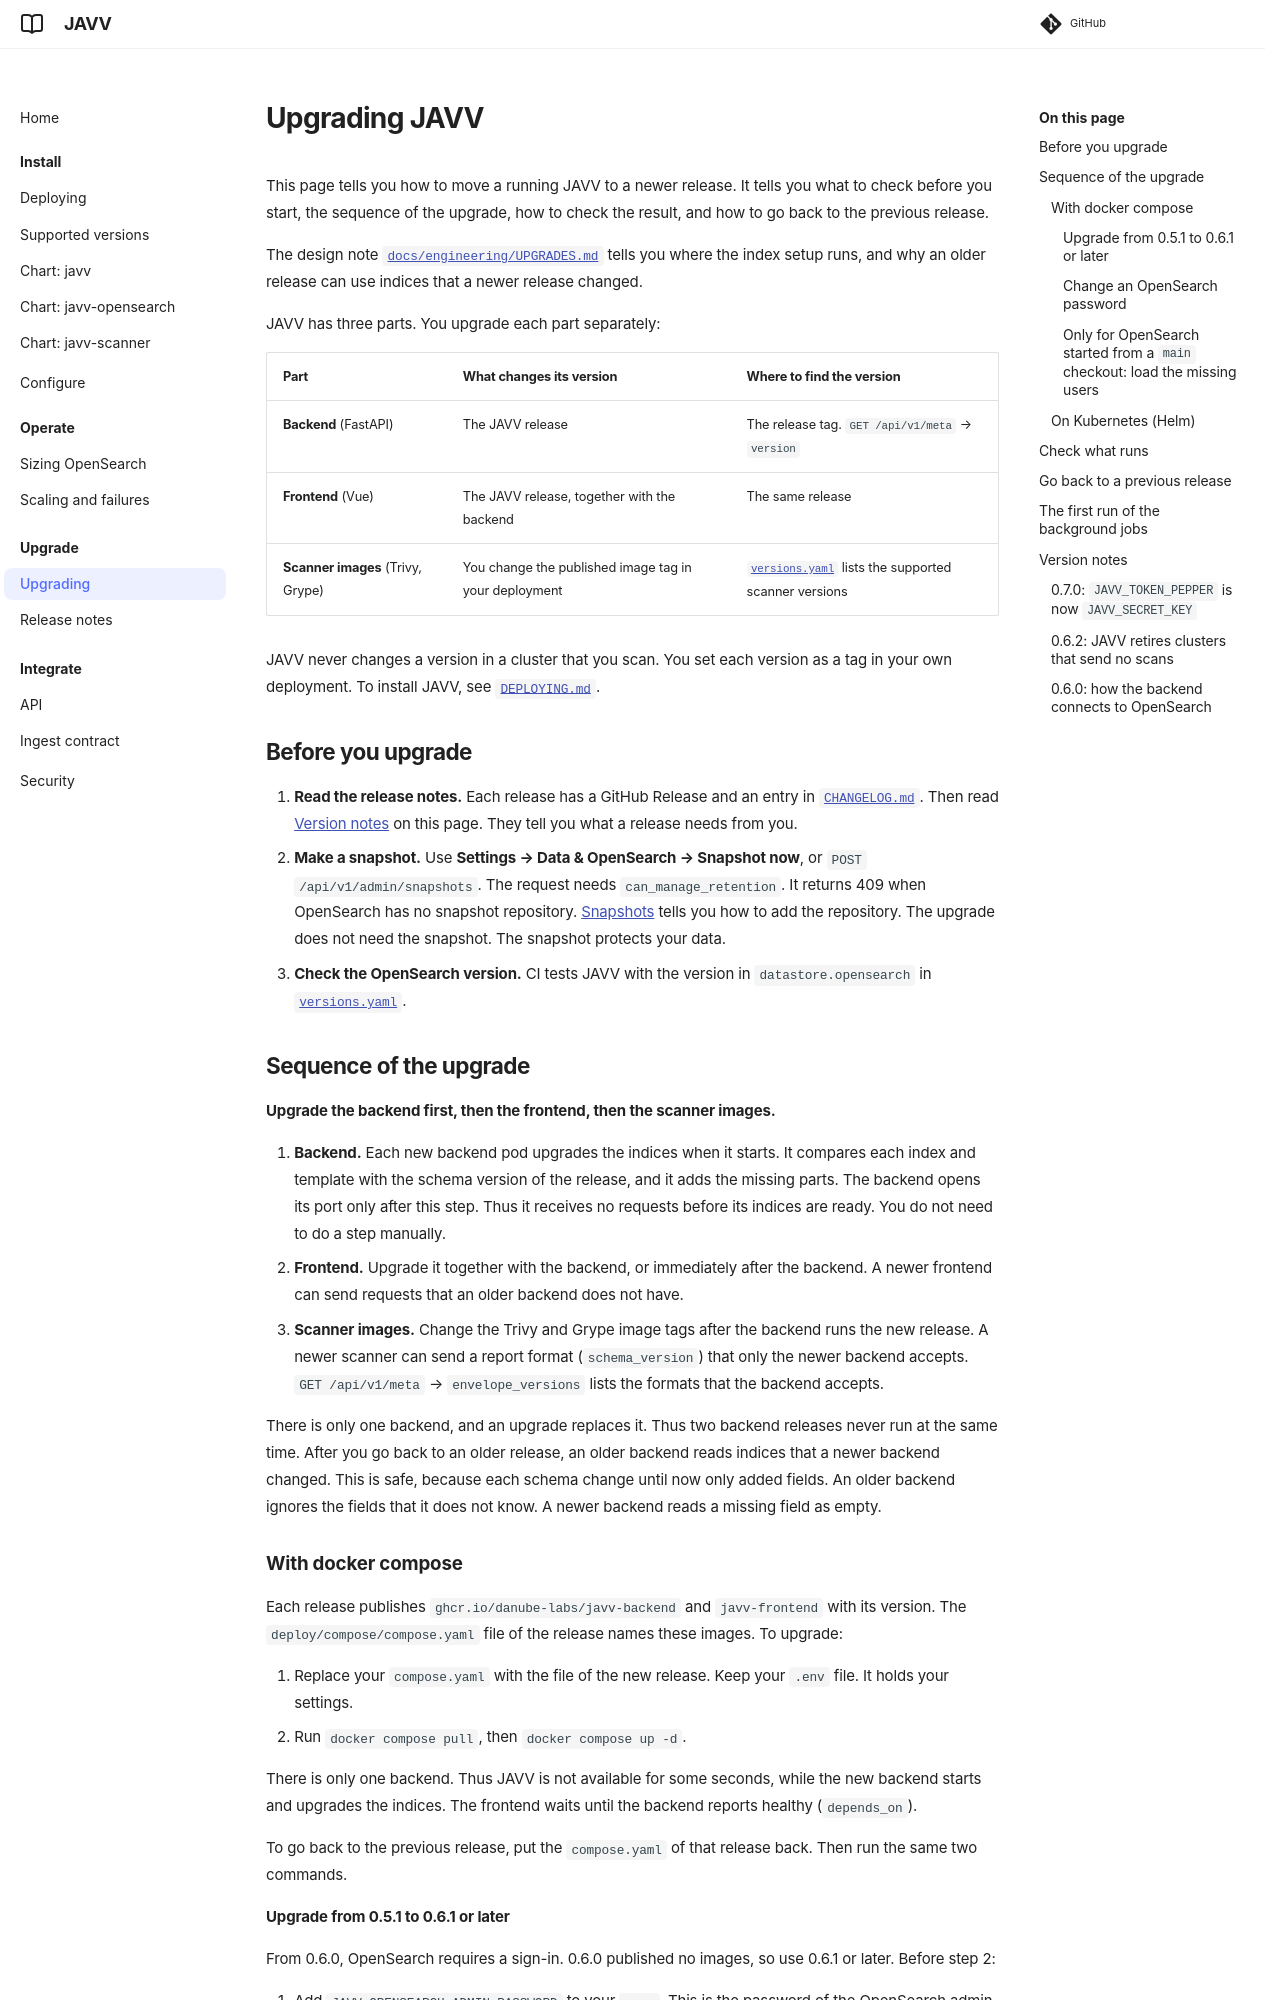

repository: Danube-Labs/javv-poc · page: 0.7/docs/UPGRADING/index.html · generator: mkdocs

# Upgrading JAVV

This page tells you how to move a running JAVV to a newer release. It tells you what to check
before you start, the sequence of the upgrade, how to check the result, and how to go back to the
previous release.

The design note
[`docs/engineering/UPGRADES.md`](https://github.com/Danube-Labs/javv-poc/blob/main/docs/engineering/UPGRADES.md)
tells you where the index setup runs, and why an older release can use indices that a newer release
changed.

JAVV has three parts. You upgrade each part separately:

| Part | What changes its version | Where to find the version |
|---|---|---|
| **Backend** (FastAPI) | The JAVV release | The release tag. `GET /api/v1/meta` → `version` |
| **Frontend** (Vue) | The JAVV release, together with the backend | The same release |
| **Scanner images** (Trivy, Grype) | You change the published image tag in your deployment | [`versions.yaml`](../versions.yaml) lists the supported scanner versions |

JAVV never changes a version in a cluster that you scan. You set each version as a tag in your
own deployment. To install JAVV, see [`DEPLOYING.md`](DEPLOYING.md).

## Before you upgrade

1. **Read the release notes.** Each release has a GitHub Release and an entry in
    [`CHANGELOG.md`](../CHANGELOG.md). Then read [Version notes](#version-notes) on this page. They
    tell you what a release needs from you.
2. **Make a snapshot.** Use **Settings → Data & OpenSearch → Snapshot now**, or
    `POST /api/v1/admin/snapshots`. The request needs `can_manage_retention`. It returns 409 when
    OpenSearch has no snapshot repository. [Snapshots](CONFIGURATION.md#snapshots) tells you how
    to add the repository. The upgrade does not need the snapshot. The snapshot protects your data.
3. **Check the OpenSearch version.** CI tests JAVV with the version in `datastore.opensearch` in
    [`versions.yaml`](../versions.yaml).

## Sequence of the upgrade

**Upgrade the backend first, then the frontend, then the scanner images.**

1. **Backend.** Each new backend pod upgrades the indices when it starts. It compares each index and
    template with the schema version of the release, and it adds the missing parts. The backend
    opens its port only after this step. Thus it receives no requests before its indices are ready.
    You do not need to do a step manually.
2. **Frontend.** Upgrade it together with the backend, or immediately after the backend. A newer
    frontend can send requests that an older backend does not have.
3. **Scanner images.** Change the Trivy and Grype image tags after the backend runs the new
    release. A newer scanner can send a report format (`schema_version`) that only the newer backend
    accepts. `GET /api/v1/meta` → `envelope_versions` lists the formats that the backend accepts.

There is only one backend, and an upgrade replaces it. Thus two backend releases never run at the
same time. After you go back to an older release, an older backend reads indices that a newer
backend changed. This is safe, because each schema change until now only added fields. An older
backend ignores the fields that it does not know. A newer backend reads a missing field as empty.

### With docker compose

Each release publishes `ghcr.io/danube-labs/javv-backend` and `javv-frontend` with its version.
The `deploy/compose/compose.yaml` file of the release names these images. To upgrade:

1. Replace your `compose.yaml` with the file of the new release. Keep your `.env` file. It holds
    your settings.
2. Run `docker compose pull`, then `docker compose up -d`.

There is only one backend. Thus JAVV is not available for some seconds, while the new backend
starts and upgrades the indices. The frontend waits until the backend reports healthy
(`depends_on`).

To go back to the previous release, put the `compose.yaml` of that release back. Then run the same
two commands.
